Photos from the image-classification dataset "plantvillage_masks" in the GitHub repository Siva-0317/Dora. Its 39 classes are: apple apple scab, apple black rot, apple cedar apple rust, apple healthy, background without leaves, blueberry healthy, cherry powdery mildew, cherry healthy, corn cercospora leaf spot gray leaf spot, corn common rust, corn northern leaf blight, corn healthy, grape black rot, grape esca black measles, grape leaf blight (isariopsis leaf spot), grape healthy, orange huanglongbing citrus greening, peach bacterial spot, peach healthy, bell pepper bacterial spot, bell pepper healthy, potato early blight, potato late blight, potato healthy, raspberry healthy, soybean healthy, squash powdery mildew, strawberry leaf scorch, strawberry healthy, tomato bacterial spot, tomato early blight, tomato late blight, tomato leaf mold, tomato septoria leaf spot, tomato spider mites two spotted spider mite, tomato target spot, tomato yellow leaf curl virus, tomato mosaic virus, tomato healthy.

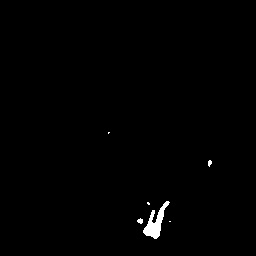
Label: peach healthy

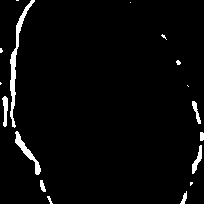
Label: potato healthy

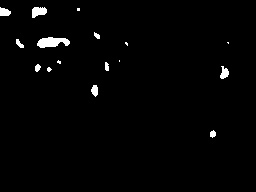
Label: background without leaves

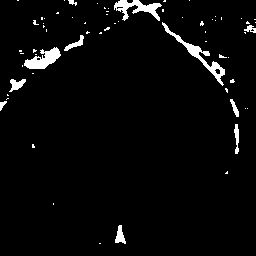
Label: orange huanglongbing citrus greening

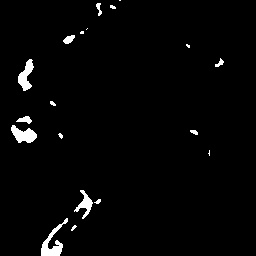
Label: cherry powdery mildew

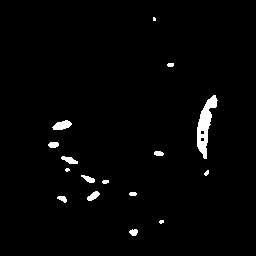
Label: apple cedar apple rust
